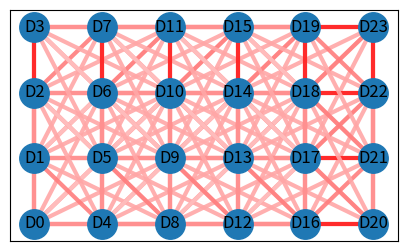

Recreate this plot in Python.
import math
import networkx as nx
import matplotlib
import matplotlib.pyplot as plt
import matplotlib.colors as mcolors

# Select/Create topology:
# -----------------------

# Topology 1
# Creating 30 nodes in linear topology
# nodes = []
# for i in range(10):
#         nodes.append((i, i))
# fname = "network1"
# connectivity_radius = 1.7

# Topology 2
# Creating 24 nodes in a 4x6 grid topology
nodes = []
for i in range(6):
    for j in range(4):
        nodes.append((i, j))
fname = "network2"
connectivity_radius = 2.9

# Topology 3
# nodes = [(0, 0), (0, 1), (1, 0), (1, 1), (1.7, 2.5), (2.3, 1.5), (3, 3), (3, 4), (4, 3), (4, 4)]
# fname = "network3"
# connectivity_radius = 2.2

# --------------------------------------------------------------------------------------------------

# Attenuation beyond this will not be added in the attenuation file, and instead
# default attenuation of 150 dbm will be used.
max_att_for_conn_radius = 95


def calculate_attenuation(node1, node2, max_distance=connectivity_radius,
                          max_att=max_att_for_conn_radius,
                          def_att=max_att_for_conn_radius+100):
    x1, y1 = node1
    x2, y2 = node2
    distance = math.sqrt((x2 - x1)**2 + (y2 - y1)**2)

    # linear scaling from 0 to -150 dBm, from 0 to 5 meters
    if distance > max_distance:
        return def_att

    attenuation = max_att * (distance / max_distance)
    return attenuation


def generate_attenuation_file(nodes, fname, max_att=max_att_for_conn_radius):
    with open(fname + '_att_file.coeff', 'w') as f:
        for i in range(len(nodes)):
            for j in range(i+1, len(nodes)):
                node1 = nodes[i]
                node2 = nodes[j]
                attenuation = calculate_attenuation(node1, node2)

                # Write both directions
                line1 = f"{i} {j}: {attenuation:.2f} # Node{i} to Node{j} attenuation in dBm\n"
                line2 = f"{j} {i}: {attenuation:.2f} # Node{j} to Node{i} attenuation in dBm\n"
                f.write(line1)
                f.write(line2)
                print(line1, end='')
                print(line2, end='')


def visualize_network(nodes, max_distance=connectivity_radius):
    G = nx.Graph()

    # Get maximum network size in x and y directions
    x_size = 0
    y_size = 0
    for n in nodes:
        x, y = n
        x_size = max(x_size, x)
        y_size = max(y_size, y)

    plt.figure(figsize=(x_size, y_size), dpi=150)

    for i, node in enumerate(nodes):
        G.add_node(i, pos=node)

    for i in range(len(nodes)):
        for j in range(i+1, len(nodes)):
            node1 = nodes[i]
            node2 = nodes[j]
            G.add_edge(i, j)

    pos = nx.get_node_attributes(G, 'pos')
    edges = G.edges()

    # Create a colormap for the line colors
    cmap = mcolors.LinearSegmentedColormap.from_list("", ["#ff0000", "#ff6666", "#ff9999", "#ffc5c5"])

    for edge in edges:
        node1 = pos[edge[0]]
        node2 = pos[edge[1]]
        distance = math.sqrt((node2[0] - node1[0])**2 + (node2[1] - node1[1])**2)

        if distance <= 1:
            color = cmap(0.1)
            nx.draw_networkx_edges(G, pos, edgelist=[edge], edge_color=[color], width=3, alpha=0.9)
        elif distance <= max_distance:
            color = cmap(distance / max_distance)
            nx.draw_networkx_edges(G, pos, edgelist=[edge], edge_color=[color], width=3, alpha=0.9)

    nx.draw_networkx_nodes(G, pos, node_size=450)
    labels = {i: 'D'+str(i) for i in G.nodes()}
    nx.draw_networkx_labels(G, pos, labels=labels)
    plt.savefig(fname + ".png")


generate_attenuation_file(nodes, fname)
visualize_network(nodes)
